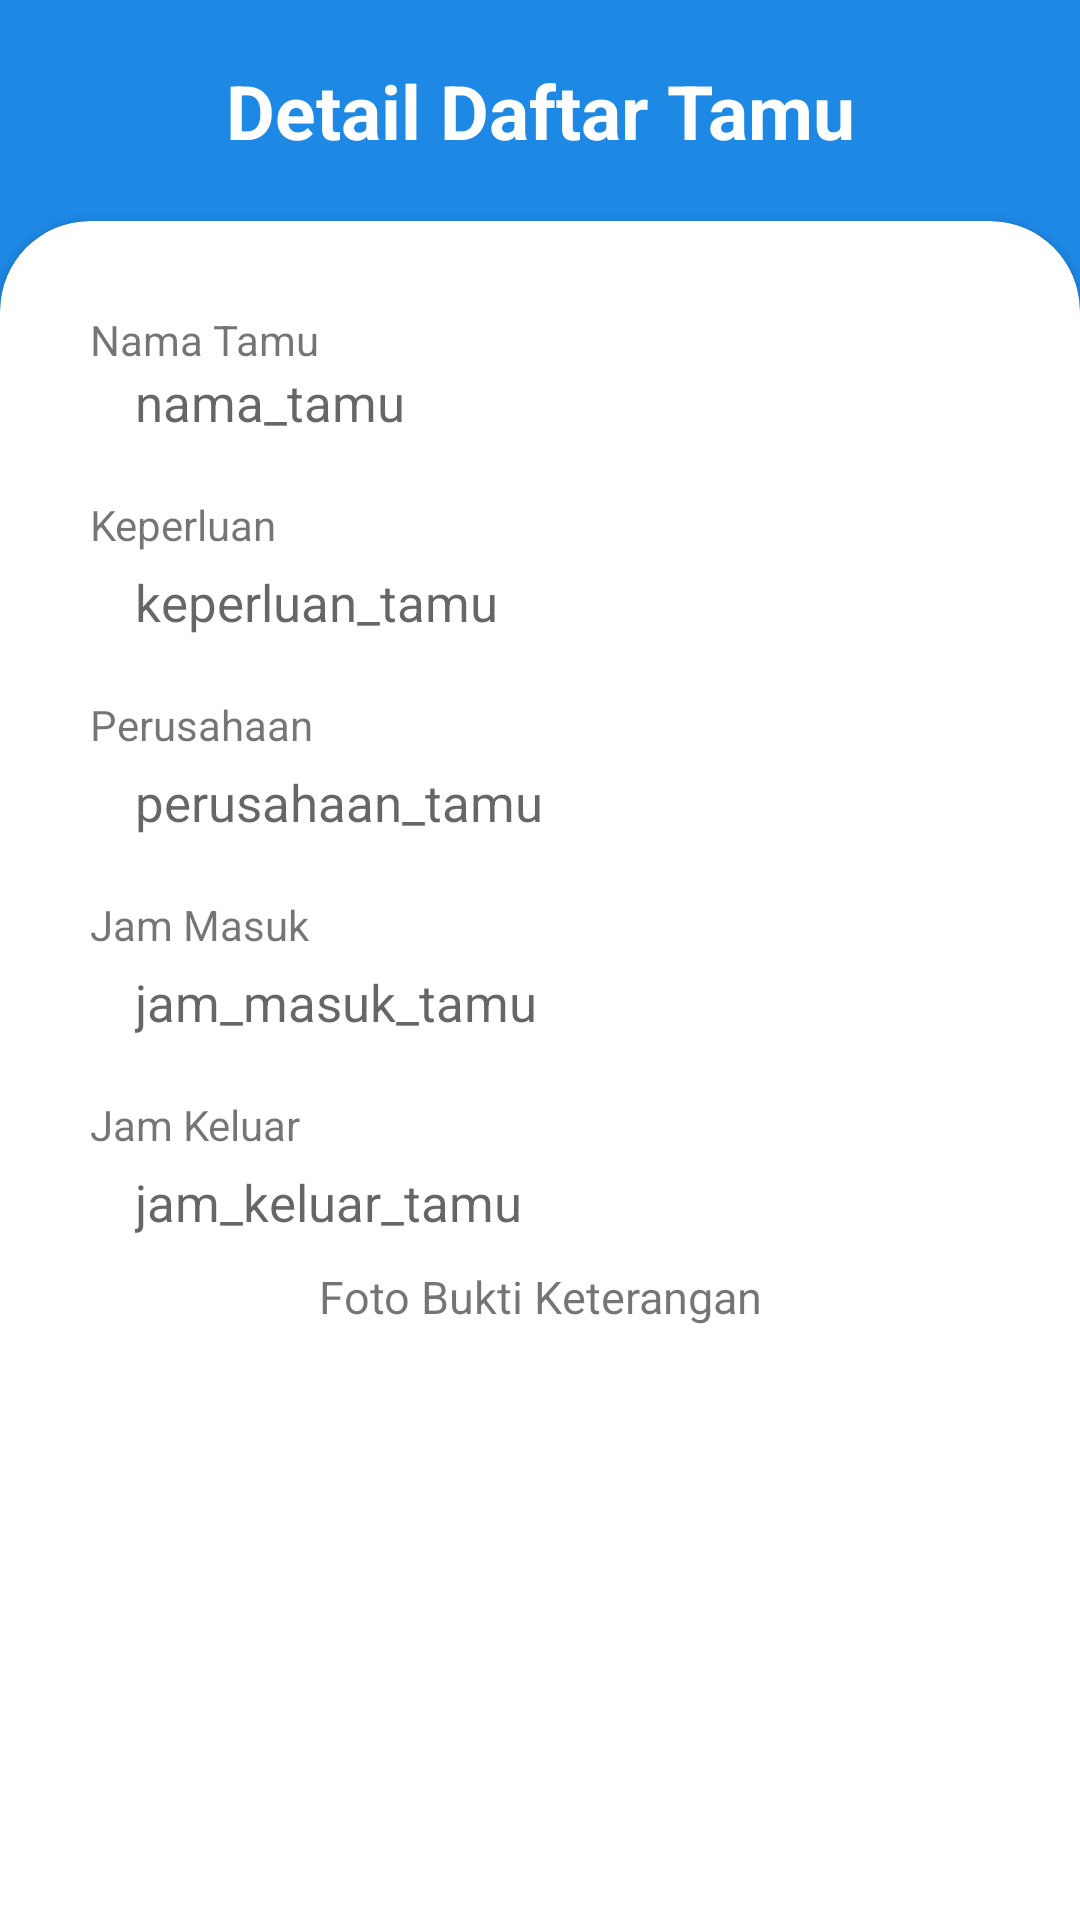

Here is an Android app screen rendered from its layout file. Give the layout XML and the strings, colors and styles it references.
<!-- AndroidManifest.xml: application theme Theme.Project2Part2 -->
<!-- res/layout/activity_detail.xml -->
<?xml version="1.0" encoding="utf-8"?>
<LinearLayout
    xmlns:android="http://schemas.android.com/apk/res/android"
    xmlns:app="http://schemas.android.com/apk/res-auto"
    xmlns:tools="http://schemas.android.com/tools"
    android:layout_width="match_parent"
    android:layout_height="match_parent"
    tools:context=".DetailActivity"
    android:orientation="vertical"
    android:background="@color/card">

    <TextView
        android:layout_width="match_parent"
        android:layout_height="wrap_content"
        android:text="Detail Daftar Tamu"
        android:textSize="25sp"
        android:textAlignment="center"
        android:textColor="@color/black"
        android:textStyle="bold"
        android:layout_marginTop="20dp"/>
    <androidx.cardview.widget.CardView
        android:layout_width="match_parent"
        android:layout_height="670dp"
        android:layout_marginTop="20dp"
        app:cardCornerRadius="30dp">
        <LinearLayout
            android:layout_width="match_parent"
            android:layout_height="match_parent"
            android:orientation="vertical"
            android:padding="30dp">

            <TextView
                android:layout_width="match_parent"
                android:layout_height="wrap_content"
                android:text="Nama Tamu" />
            <TextView
                android:id="@+id/nama_tamu_detail"
                android:layout_width="match_parent"
                android:layout_height="wrap_content"
                android:hint="nama_tamu"
                android:textSize="17sp"
                android:layout_marginLeft="15dp"/>

            <TextView
                android:layout_width="match_parent"
                android:layout_height="wrap_content"
                android:text="Keperluan"
                android:layout_marginTop="20dp"/>
            <TextView
                android:id="@+id/keperluan_tamu_detail"
                android:layout_width="match_parent"
                android:layout_height="wrap_content"
                android:hint="keperluan_tamu"
                android:textSize="17sp"
                android:layout_marginTop="5dp"
                android:layout_marginLeft="15dp"/>

            <TextView
                android:layout_width="match_parent"
                android:layout_height="wrap_content"
                android:text="Perusahaan"
                android:layout_marginTop="20dp"/>
            <TextView
                android:id="@+id/perusahaan_tamu_detail"
                android:layout_width="match_parent"
                android:layout_height="wrap_content"
                android:hint="perusahaan_tamu"
                android:textSize="17sp"
                android:layout_marginTop="5dp"
                android:layout_marginLeft="15dp"/>

            <TextView
                android:layout_width="match_parent"
                android:layout_height="wrap_content"
                android:text="Jam Masuk"
                android:layout_marginTop="20dp"/>
            <TextView
                android:id="@+id/jam_masuk_detail"
                android:layout_width="match_parent"
                android:layout_height="wrap_content"
                android:hint="jam_masuk_tamu"
                android:textSize="17sp"
                android:layout_marginTop="5dp"
                android:layout_marginLeft="15dp"/>

            <TextView
                android:layout_width="match_parent"
                android:layout_height="wrap_content"
                android:text="Jam Keluar"
                android:layout_marginTop="20dp"/>
            <TextView
                android:id="@+id/jam_keluar_detail"
                android:layout_width="match_parent"
                android:layout_height="wrap_content"
                android:hint="jam_keluar_tamu"
                android:textSize="17sp"
                android:layout_marginTop="5dp"
                android:layout_marginLeft="15dp"/>
            <TextView
                android:layout_width="match_parent"
                android:layout_height="wrap_content"
                android:text="Foto Bukti Keterangan"
                android:textSize="15sp"
                android:textAlignment="center"
                android:layout_marginTop="10dp"/>

            <ImageView
                android:id="@+id/foto_keterangan_detail"
                android:layout_width="300dp"
                android:layout_height="250dp"
                android:layout_gravity="center"
                android:layout_marginTop="10dp"/>

        </LinearLayout>
    </androidx.cardview.widget.CardView>

</LinearLayout>
<!-- resources referenced by this layout -->
<resources>
  <color name="black">#FFFFFF</color>
  <color name="card">#1E88E5</color>
  <style name="Theme.Project2Part2" parent="Theme.MaterialComponents.DayNight.DarkActionBar">
          
          <item name="colorPrimary">@color/purple_500</item>
          <item name="colorPrimaryVariant">@color/purple_700</item>
          <item name="colorOnPrimary">@color/white</item>
          
          <item name="colorSecondary">@color/teal_200</item>
          <item name="colorSecondaryVariant">@color/teal_700</item>
          <item name="colorOnSecondary">@color/black</item>
          
          <item name="android:statusBarColor" tools:targetApi="l">?attr/colorPrimaryVariant</item>
          
      </style>
  <color name="purple_500">#FF6200EE</color>
  <color name="purple_700">#FF3700B3</color>
  <color name="white">#FFFFFFFF</color>
  <color name="teal_200">#FF03DAC5</color>
  <color name="teal_700">#FF018786</color>
</resources>
